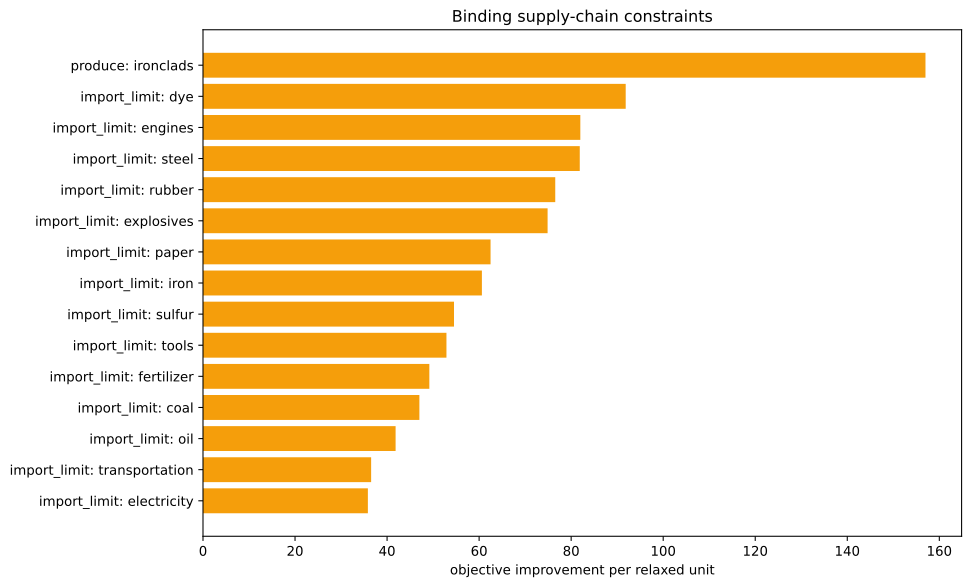

Source data for this figure (header and first rows):
kind, family, label, realized_value, bound, slack, residual, binding, solver_marginal, improvement_per_unit
inequality, import_limit, ammunition, 0.0, 0.0, 0.0, 0.0, True, -0.0, 0.0
inequality, import_limit, small_arms, 0.0, 0.0, 0.0, 0.0, True, -0.0, 0.0
inequality, import_limit, artillery, 0.0, 0.0, 0.0, 0.0, True, -0.0, 0.0
inequality, import_limit, tanks, 0.0, 0.0, 0.0, 0.0, True, -0.0, 0.0
inequality, import_limit, aeroplanes, 0.0, 0.0, 0.0, 0.0, True, -0.0, 0.0
inequality, import_limit, manowars, 0.0, 0.0, 0.0, 0.0, True, -0.0, 0.0
inequality, import_limit, ironclads, -1250, 0.0, 1250, 0.0, False, -0.0, 0.0
inequality, import_limit, grain, 0.0, 0.0, 0.0, 0.0, True, -0.0, 0.0
inequality, import_limit, fish, 0.0, 0.0, 0.0, 0.0, True, -0.0, 0.0
inequality, import_limit, fabric, 0.0, 0.0, 0.0, 0.0, True, -0.0, 0.0
inequality, import_limit, wood, 0.0, 0.0, 0.0, 0.0, True, -35, 35
inequality, import_limit, groceries, 0.0, 0.0, 0.0, 0.0, True, -0.0, 0.0
inequality, import_limit, clothes, 0.0, 0.0, 0.0, 0.0, True, -0.0, 0.0
inequality, import_limit, furniture, 0.0, 0.0, 0.0, 0.0, True, -0.0, 0.0
inequality, import_limit, paper, 0.0, 0.0, 0.0, 0.0, True, -62.49, 62.49
inequality, import_limit, services, 0.0, 0.0, 0.0, 0.0, True, -0.0, 0.0
inequality, import_limit, transportation, 0.0, 0.0, 0.0, 0.0, True, -36.54, 36.54
inequality, import_limit, electricity, 0.0, 0.0, 0.0, 0.0, True, -35.83, 35.83
inequality, import_limit, merchant_marine, 0.0, 0.0, 0.0, 0.0, True, -0.0, 0.0
inequality, import_limit, clippers, 0.0, 0.0, 0.0, 0.0, True, -0.0, 0.0
inequality, import_limit, steamers, 0.0, 0.0, 0.0, 0.0, True, -0.0, 0.0
inequality, import_limit, silk, 0.0, 0.0, 0.0, 0.0, True, -0.0, 0.0
inequality, import_limit, dye, 0.0, 0.0, 0.0, 0.0, True, -91.85, 91.85
inequality, import_limit, sulfur, -8.881784197001252e-15, 0.0, 8.881784197001252e-15, 0.0, True, -54.54, 54.54
inequality, import_limit, coal, -4.707345624410664e-14, 0.0, 4.707345624410664e-14, 0.0, True, -47.02, 47.02
inequality, import_limit, iron, 6.572520305780927e-14, 0.0, -6.572520305780927e-14, 0.0, True, -60.6, 60.6
inequality, import_limit, lead, 0.0, 0.0, 0.0, 0.0, True, -0.0, 0.0
inequality, import_limit, hardwood, 0.0, 0.0, 0.0, 0.0, True, -0.0, 0.0
inequality, import_limit, rubber, 0.0, 0.0, 0.0, 0.0, True, -76.54, 76.54
inequality, import_limit, oil, 6.821210263296962e-13, 0.0, -6.821210263296962e-13, 0.0, True, -41.85, 41.85
inequality, import_limit, engines, 2.2737367544323206e-13, 0.0, -2.2737367544323206e-13, 0.0, True, -81.99, 81.99
inequality, import_limit, steel, 1.2079226507921703e-13, 0.0, -1.2079226507921703e-13, 0.0, True, -81.87, 81.87
inequality, import_limit, glass, 0.0, 0.0, 0.0, 0.0, True, -0.0, 0.0
inequality, import_limit, fertilizer, 3.552713678800501e-15, 0.0, -3.552713678800501e-15, 0.0, True, -49.18, 49.18
inequality, import_limit, tools, -1.4299672557172016e-13, 0.0, 1.4299672557172016e-13, 0.0, True, -52.9, 52.9
inequality, import_limit, explosives, 0.0, 0.0, 0.0, 0.0, True, -74.88, 74.88
inequality, import_limit, porcelain, 0.0, 0.0, 0.0, 0.0, True, -0.0, 0.0
inequality, import_limit, meat, 0.0, 0.0, 0.0, 0.0, True, -0.0, 0.0
inequality, import_limit, fruit, 0.0, 0.0, 0.0, 0.0, True, -0.0, 0.0
inequality, import_limit, liquor, 0.0, 0.0, 0.0, 0.0, True, -0.0, 0.0
inequality, import_limit, wine, 0.0, 0.0, 0.0, 0.0, True, -0.0, 0.0
inequality, import_limit, tea, 0.0, 0.0, 0.0, 0.0, True, -0.0, 0.0
inequality, import_limit, coffee, 0.0, 0.0, 0.0, 0.0, True, -0.0, 0.0
inequality, import_limit, sugar, 0.0, 0.0, 0.0, 0.0, True, -0.0, 0.0
inequality, import_limit, tobacco, 0.0, 0.0, 0.0, 0.0, True, -0.0, 0.0
inequality, import_limit, opium, 0.0, 0.0, 0.0, 0.0, True, -0.0, 0.0
inequality, import_limit, automobiles, 0.0, 0.0, 0.0, 0.0, True, -0.0, 0.0
inequality, import_limit, telephones, 0.0, 0.0, 0.0, 0.0, True, -0.0, 0.0
inequality, import_limit, radios, 0.0, 0.0, 0.0, 0.0, True, -0.0, 0.0
inequality, import_limit, luxury_clothes, 0.0, 0.0, 0.0, 0.0, True, -0.0, 0.0
inequality, import_limit, luxury_furniture, 0.0, 0.0, 0.0, 0.0, True, -0.0, 0.0
inequality, import_limit, gold, 0.0, 0.0, 0.0, 0.0, True, -0.0, 0.0
inequality, import_limit, fine_art, 0.0, 0.0, 0.0, 0.0, True, -0.0, 0.0
inequality, produce, ironclads, -1250, -1250, 0.0, 0.0, True, -157, 157
equality, era_cap, era_cap, 0.0, 0.0, , 0.0, True, -0.0, 
equality, banned_building_groups, bg_gold_fields, 0.0, 0.0, , 0.0, True, -0.0, 
equality, banned_building_groups, bg_army, 0.0, 0.0, , 0.0, True, -0.0, 
equality, banned_building_groups, bg_conscription, 0.0, 0.0, , 0.0, True, -0.0, 
equality, banned_building_groups, bg_naval_fortification, 0.0, 0.0, , 0.0, True, -0.0, 
equality, banned_building_groups, bg_naval_administration, 0.0, 0.0, , 0.0, True, -0.0, 
... 16 more rows
